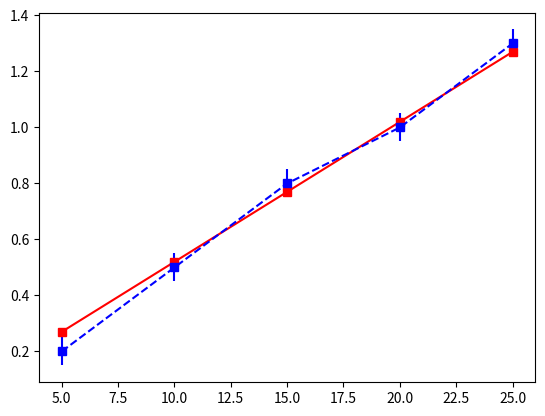

Write Python code to recreate this figure.
import numpy as np
import matplotlib.pyplot as plt
x=np.array([5,10,15,20,25])
y=np.array([0.2,0.5,0.8,1.0,1.3])
yerror = np.array([0.05,0.05,0.05,0.05,0.05])

#the next line is the model prediction,
#where we make some initial guess
#what the slope of the line will be
fx=0.05*x+0.02
plt.errorbar(x,y,yerror,fmt='bs--') 
plt.plot(x,fx,'rs-')                
plt.show()
